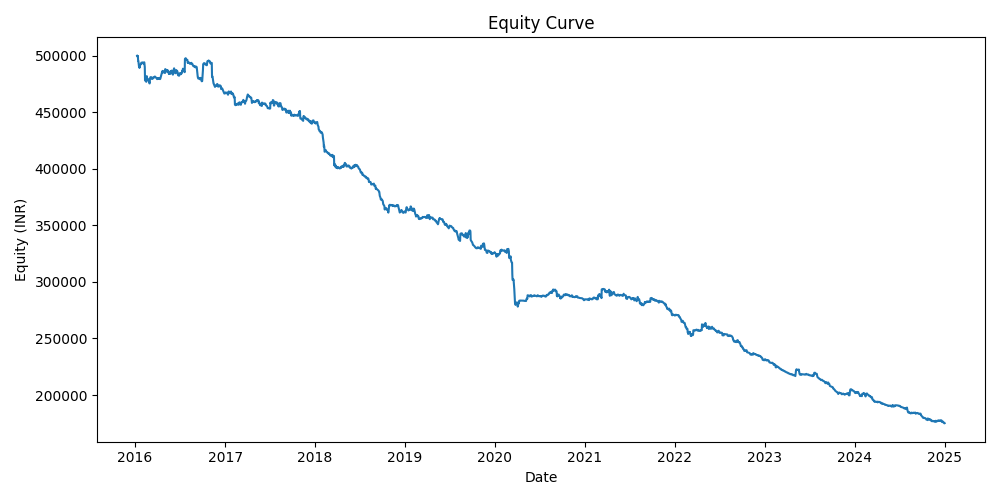

The data file committed next to this chart (first rows):
date, equity
2016-01-10, 500000
2016-01-11, 499763
2016-01-12, 498981
2016-01-13, 499731
2016-01-14, 495327
2016-01-15, 495284
2016-01-18, 489622
2016-01-19, 490534
2016-01-20, 489422
2016-01-21, 490908
2016-01-22, 491966
2016-01-25, 492392
2016-01-27, 493855
2016-01-28, 493307
2016-01-29, 493432
2016-02-01, 494096
2016-02-02, 493919
2016-02-03, 493429
2016-02-04, 493084
2016-02-05, 493627
2016-02-08, 494148
2016-02-09, 491957
2016-02-10, 489958
2016-02-11, 478102
2016-02-12, 478032
2016-02-15, 477574
2016-02-16, 476915
2016-02-17, 478096
2016-02-18, 481935
2016-02-19, 479268
2016-02-22, 479701
2016-02-23, 478918
2016-02-24, 478369
2016-02-25, 478186
2016-02-26, 478147
2016-02-29, 475519
2016-03-01, 475525
2016-03-02, 480031
2016-03-03, 480288
2016-03-04, 481021
2016-03-08, 480958
2016-03-09, 480791
2016-03-10, 479434
2016-03-11, 479550
2016-03-14, 480236
2016-03-15, 480070
2016-03-16, 480869
2016-03-18, 480702
2016-03-21, 481399
2016-03-22, 481627
2016-03-23, 481380
2016-03-28, 480215
2016-03-29, 480043
2016-03-30, 479878
2016-03-31, 479294
2016-04-01, 479584
2016-04-04, 479990
2016-04-05, 479473
2016-04-06, 480234
2016-04-08, 480069
... 2,108 more rows
